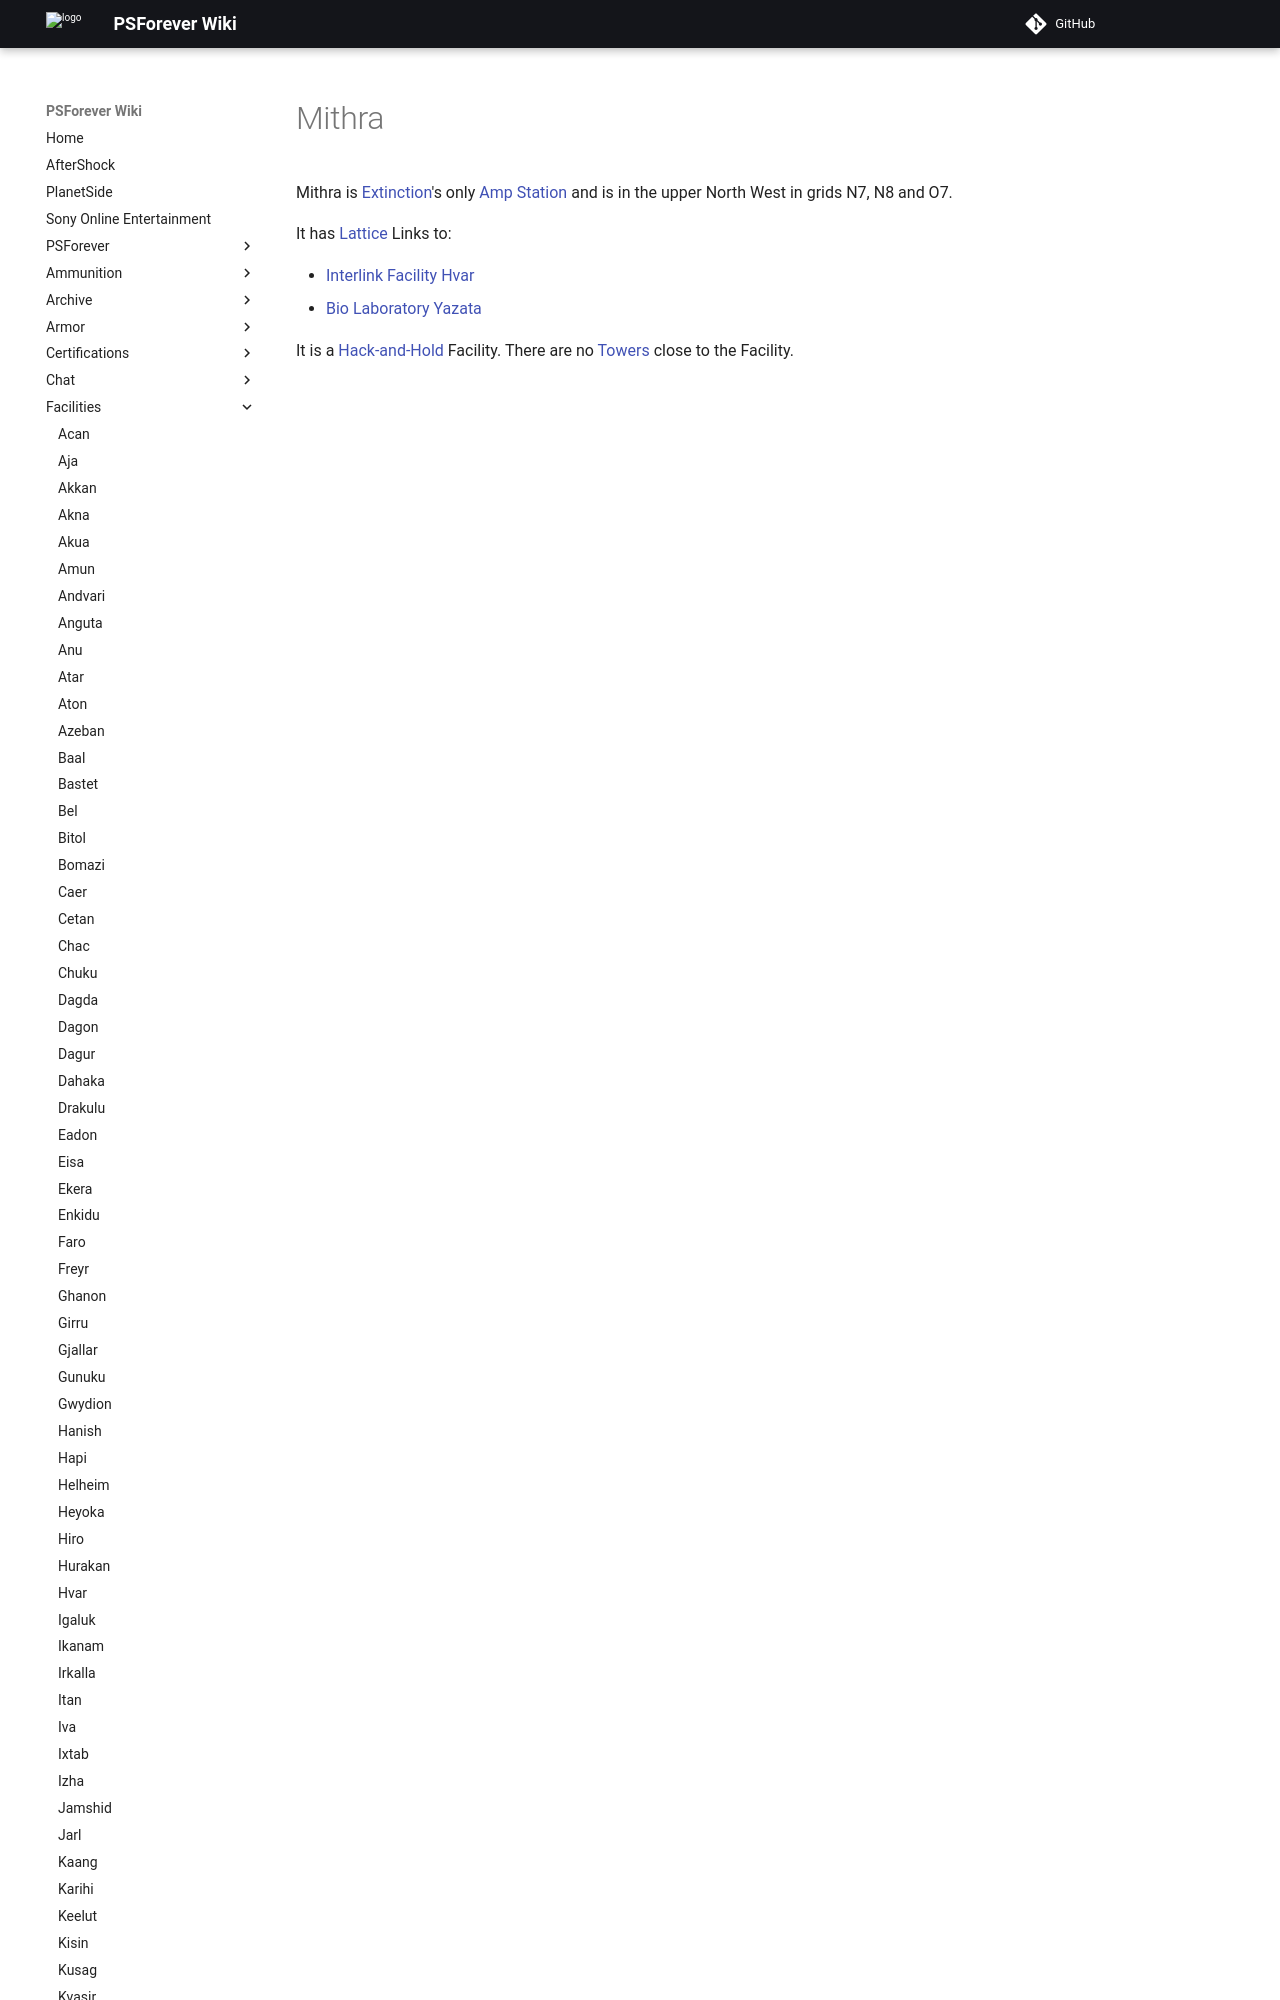

repository: psforever/wiki · page: facilities/Mithra/index.html · generator: mkdocs

# Mithra

Mithra is [Extinction](../locations/Oshur.md#Extinction)'s only
[Amp Station](../locations/Amp_Station.md) and is in the upper North West in
grids N7, N8 and O7.

It has [Lattice](../terminology/Lattice.md) Links to:
